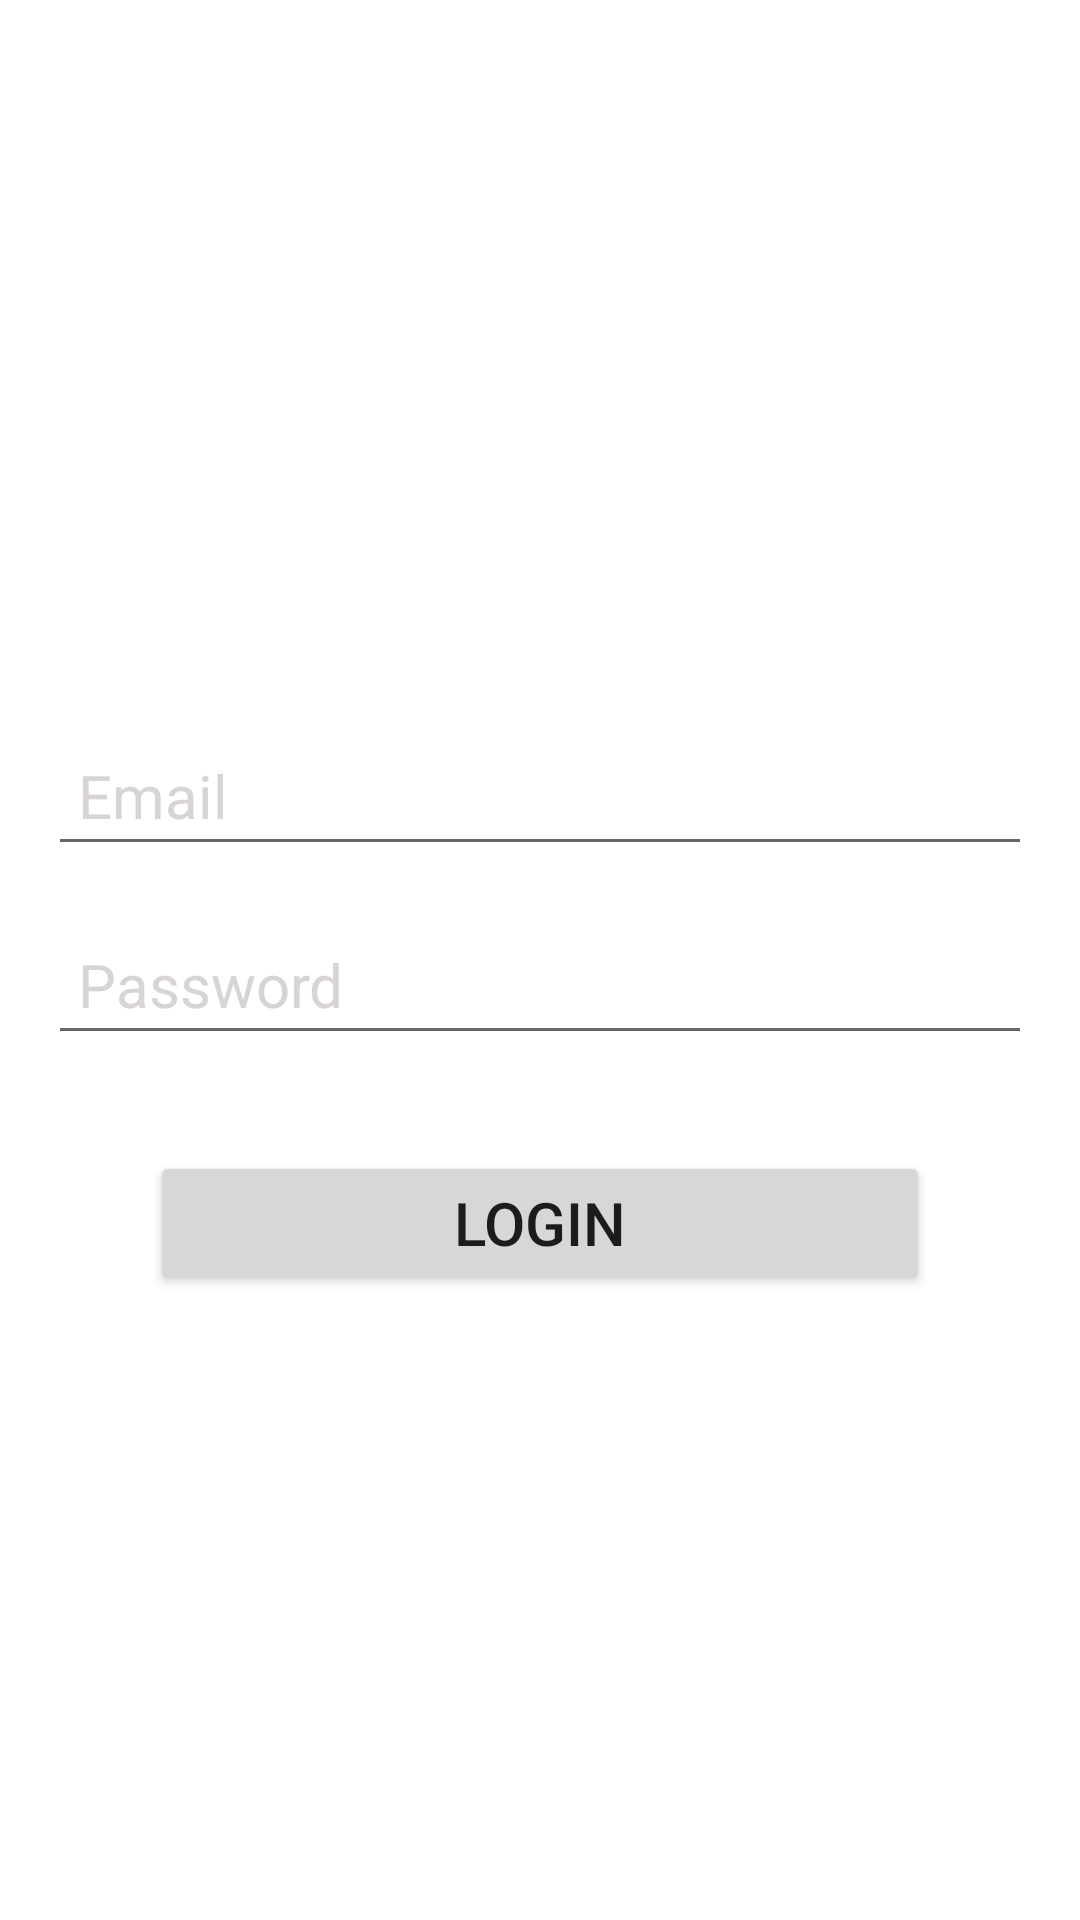

Write the Android layout XML for this screen, with the resource values it uses.
<!-- AndroidManifest.xml: application theme Theme.NeedFiller -->
<!-- res/layout/activity_login.xml -->
<?xml version="1.0" encoding="utf-8"?>
<androidx.constraintlayout.widget.ConstraintLayout xmlns:android="http://schemas.android.com/apk/res/android"
    xmlns:app="http://schemas.android.com/apk/res-auto"
    xmlns:tools="http://schemas.android.com/tools"
    android:layout_width="match_parent"
    android:layout_height="match_parent"
    tools:context=".Login"
    android:background="@drawable/summer">
    <TextView
        android:layout_width="wrap_content"
        android:layout_height="wrap_content"
        android:id="@+id/textview"
        android:text="Sign In"
        android:textColor="#fff"
        android:textSize="35dp"
        app:layout_constraintBottom_toBottomOf="parent"
        app:layout_constraintEnd_toEndOf="parent"
        app:layout_constraintStart_toStartOf="parent"
        app:layout_constraintTop_toTopOf="parent"
        app:layout_constraintVertical_bias="0.19"

        />

    <TextView
        android:layout_width="wrap_content"
        android:layout_height="wrap_content"
        android:id="@+id/textview2"
        android:text=""
        android:layout_marginTop="20sp"
        android:paddingTop="20dp"
        android:textColor="#DFE2E3"
        android:textSize="21dp"
        app:layout_constraintEnd_toEndOf="parent"
        app:layout_constraintStart_toStartOf="parent"
        app:layout_constraintBottom_toBottomOf="@+id/textview"
        />

    <EditText
        android:layout_width="0dp"
        android:layout_height="wrap_content"
        android:id="@+id/email"
        android:layout_marginStart="16dp"
        android:layout_marginEnd="16dp"
        android:ems="10"
        android:hint="Email"
        android:inputType="textEmailAddress"
        android:padding="10dp"
        android:textColor="#FFF"
        android:textColorHint="#D8D4D4"
        android:textSize="20sp"
        app:layout_constraintBottom_toBottomOf="parent"
        app:layout_constraintEnd_toEndOf="parent"
        app:layout_constraintStart_toStartOf="parent"
        app:layout_constraintTop_toBottomOf="@+id/textview2"
        app:layout_constraintVertical_bias="0.19"
        />


    <EditText
        android:layout_width="0dp"
        android:layout_height="wrap_content"
        android:id="@+id/password"
        android:layout_marginStart="16dp"
        android:layout_marginEnd="16dp"
        android:ems="10"
        android:hint="Password"
        android:inputType="textEmailAddress"
        android:padding="10dp"
        android:textColor="#FFF"
        android:textColorHint="#D8D4D4"
        android:textSize="20sp"
        android:layout_marginTop="16dp"
        app:layout_constraintEnd_toEndOf="parent"
        app:layout_constraintStart_toStartOf="parent"
        app:layout_constraintTop_toBottomOf="@+id/email"

        />

    <Button
        android:layout_width="match_parent"
        android:layout_height="wrap_content"
        android:id="@+id/loginbtn"
        android:layout_marginStart="50dp"
        android:layout_marginTop="32dp"
        android:layout_marginEnd="50dp"
        android:text="Login"
        android:textSize="20sp"
        android:padding="10dp"
        app:layout_constraintEnd_toEndOf="parent"
        app:layout_constraintStart_toStartOf="parent"
        app:layout_constraintTop_toBottomOf="@+id/password"
        />

    <TextView
        android:layout_width="wrap_content"
        android:layout_height="wrap_content"
        android:id="@+id/createtext"
        android:layout_marginTop="80dp"
        android:text="New Account Sign Up Here"
        android:textSize="17dp"
        android:textColor="#ffff"
        app:layout_constraintEnd_toEndOf="parent"
        app:layout_constraintStart_toStartOf="parent"
        app:layout_constraintTop_toBottomOf="@+id/loginbtn"
        />
    <ProgressBar
        android:layout_width="wrap_content"
        android:layout_height="wrap_content"
        android:id="@+id/progressBar"
        style="?android:attr/progressBarStyle"
        android:visibility="invisible"
        app:layout_constraintBottom_toBottomOf="parent"
        app:layout_constraintEnd_toEndOf="parent"
        app:layout_constraintStart_toStartOf="parent"
        app:layout_constraintTop_toBottomOf="@+id/createtext"
        app:layout_constraintVertical_bias="0.39"
        />


</androidx.constraintlayout.widget.ConstraintLayout>
<!-- resources referenced by this layout -->
<resources>
  <style name="Theme.NeedFiller" parent="Theme.MaterialComponents.DayNight.DarkActionBar">
          
          <item name="colorPrimary">@color/purple_500</item>
          <item name="colorPrimaryVariant">@color/purple_700</item>
          <item name="colorOnPrimary">@color/white</item>
          
          <item name="colorSecondary">@color/teal_200</item>
          <item name="colorSecondaryVariant">@color/teal_700</item>
          <item name="colorOnSecondary">@color/black</item>
          
          <item name="android:statusBarColor">?attr/colorPrimaryVariant</item>
          
      </style>
  <color name="purple_500">#FF6200EE</color>
  <color name="purple_700">#FF3700B3</color>
  <color name="white">#FFFFFFFF</color>
  <color name="teal_200">#FF03DAC5</color>
  <color name="teal_700">#FF018786</color>
  <color name="black">#FF000000</color>
</resources>
